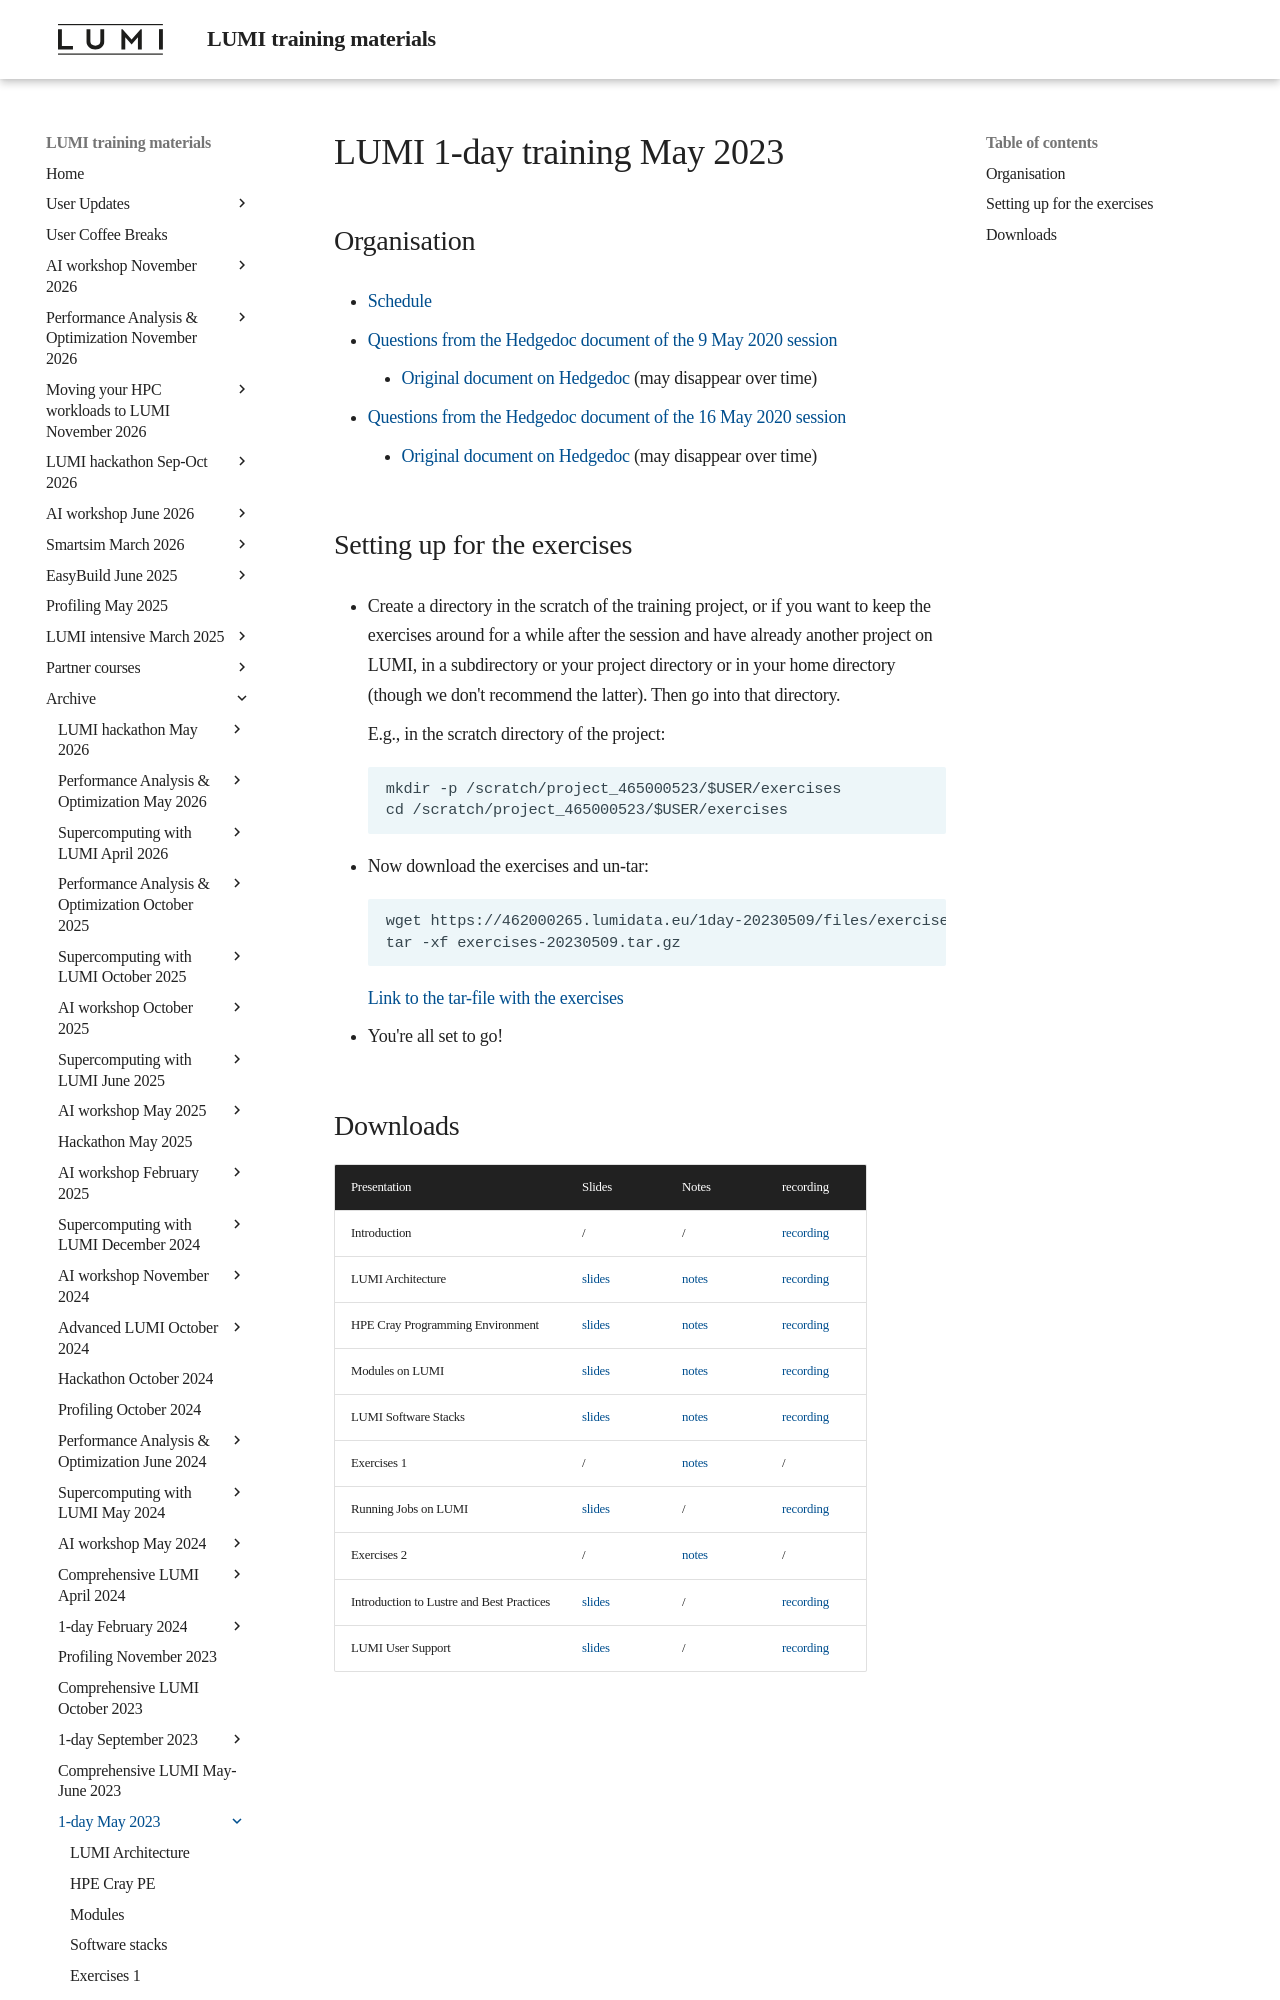

repository: Lumi-supercomputer/LUMI-training-materials · page: 1day-20230509/index.html · generator: mkdocs

# LUMI 1-day training May 2023

## Organisation

-   [Schedule](schedule.md)

-   [Questions from the Hedgedoc document of the 9 May 2020 session](notes_20230509.md)

    -   [Original document on Hedgedoc](https://md.sigma2.no/lumi-intro-course-9may23?view) (may disappear over time)

-   [Questions from the Hedgedoc document of the 16 May 2020 session](notes_20230516.md)

    -   [Original document on Hedgedoc](https://md.sigma2.no/lumi-intro-course-16may23?view) (may disappear over time)


## Setting up for the exercises

-   Create a directory in the scratch of the training project, or if you want to
    keep the exercises around for a while after the session and have already
    another project on LUMI, in a subdirectory or your project directory 
    or in your home directory (though we don't recommend the latter).
    Then go into that directory.

    E.g., in the scratch directory of the project:

    ```
    mkdir -p /scratch/project_465000523/$USER/exercises
    cd /scratch/project_465000523/$USER/exercises
    ```

-   Now download the exercises and un-tar:

    ```
    wget https://462000265.lumidata.eu/1day-20230509/files/exercises-20230509.tar.gz
    tar -xf exercises-20230509.tar.gz
    ```

    [Link to the tar-file with the exercises](https://462000265.lumidata.eu/1day-20230509/files/exercises-20230509.tar.gz)

-   You're all set to go!
